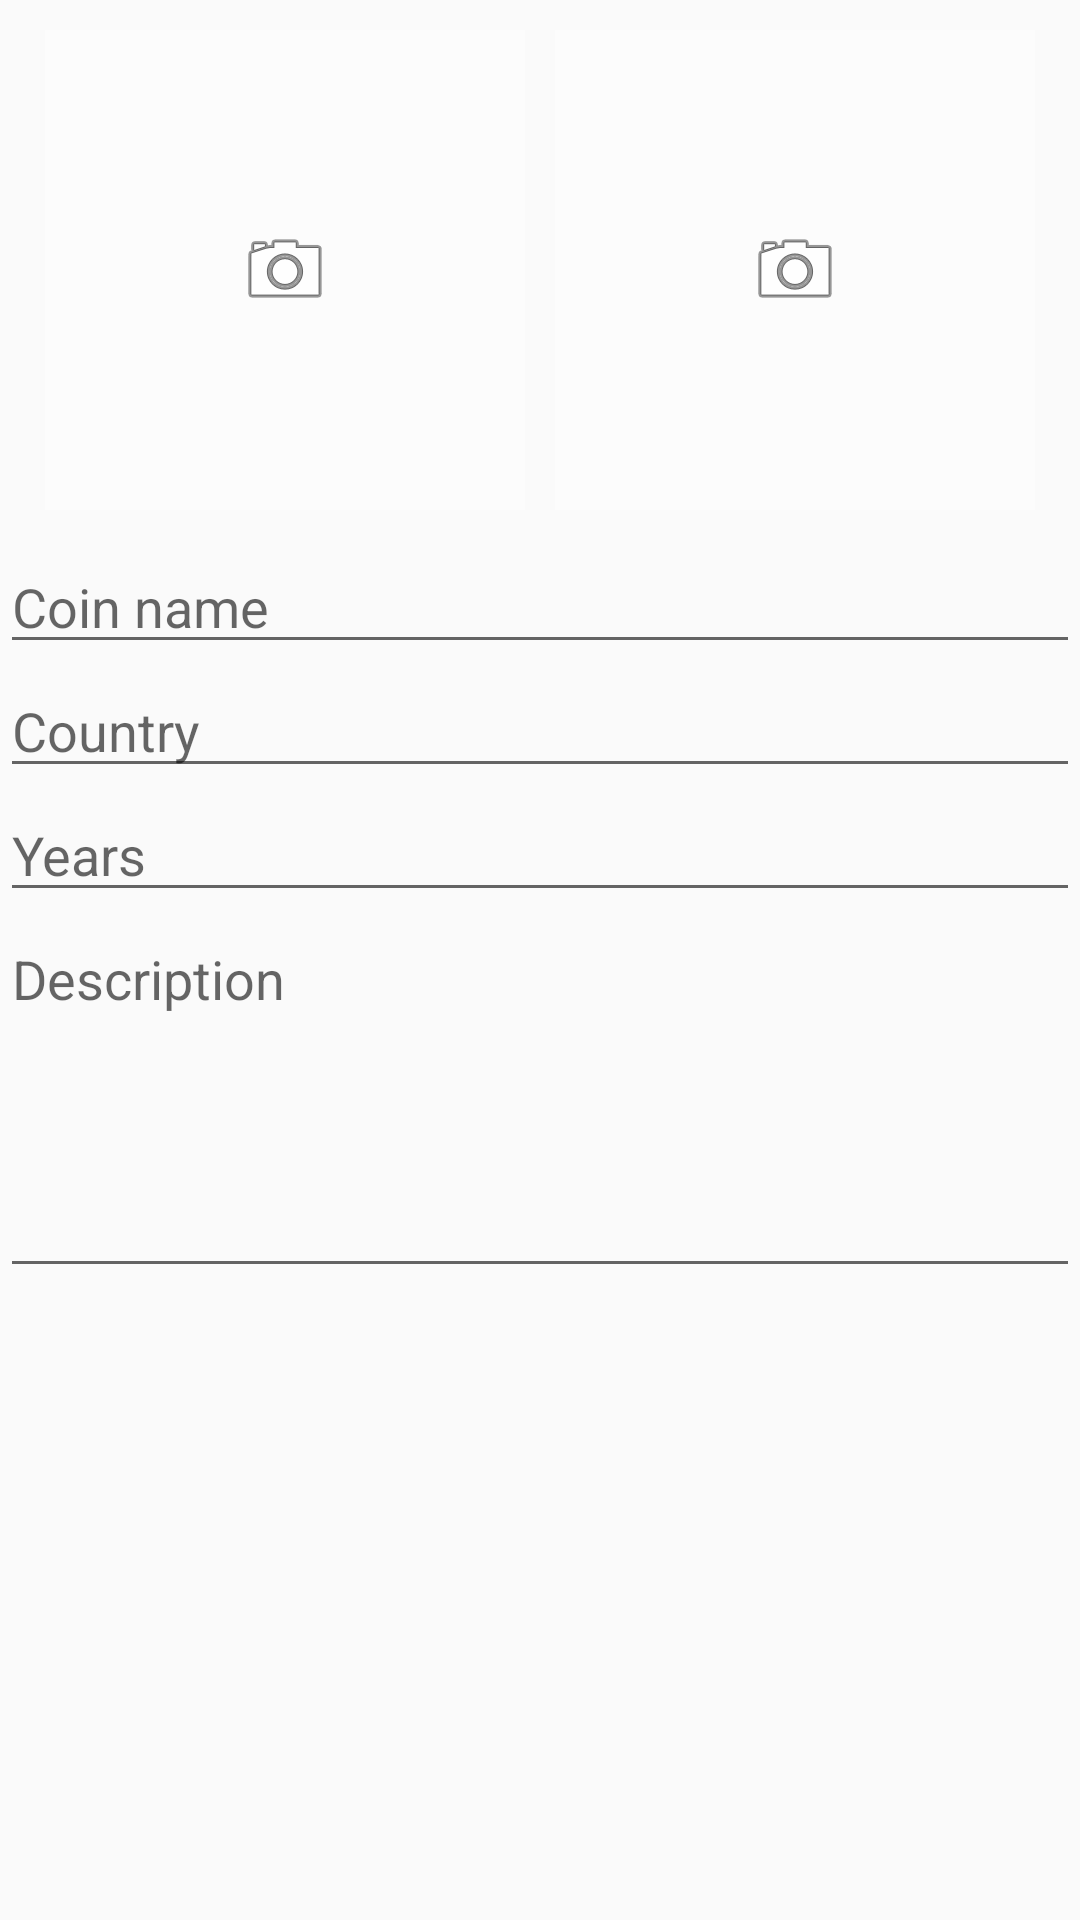

Produce the Android XML layout that renders to this screen, including the resource entries it uses.
<!-- AndroidManifest.xml: application theme AppTheme -->
<!-- res/layout/activity_edit_coin.xml -->
<?xml version="1.0" encoding="utf-8"?>
<LinearLayout xmlns:android="http://schemas.android.com/apk/res/android"
    android:orientation="vertical"
    android:layout_width="match_parent"
    android:layout_height="match_parent">

    <LinearLayout
        android:layout_width="match_parent"
        android:layout_height="wrap_content"
        android:orientation="horizontal"
        android:gravity="center_horizontal"
        android:padding="10dp">

        <ImageView
            android:id="@+id/imageAverse"
            android:layout_width="160dp"
            android:layout_height="160dp"
            android:layout_marginEnd="5dp"
            android:src="@android:drawable/ic_menu_camera"
            android:scaleType="centerInside"
            android:background="#55FFFFFF"/>

        <ImageView
            android:id="@+id/imageReverse"
            android:layout_width="160dp"
            android:layout_height="160dp"
            android:layout_marginStart="5dp"
            android:src="@android:drawable/ic_menu_camera"
            android:scaleType="centerInside"
            android:background="#55FFFFFF"/>

    </LinearLayout>

    <EditText
        android:id="@+id/name"
        android:layout_width="match_parent"
        android:layout_height="wrap_content"
        android:hint="@string/coin_name"
        android:inputType="textCapWords"
        android:singleLine="true"/>

    <AutoCompleteTextView
        android:id="@+id/country"
        android:layout_width="match_parent"
        android:layout_height="wrap_content"
        android:completionThreshold="1"
        android:hint="@string/country"
        android:singleLine="true"/>

    <EditText
        android:id="@+id/years"
        android:layout_width="match_parent"
        android:layout_height="wrap_content"
        android:hint="@string/years"
        android:inputType="number"
        android:singleLine="true"
        android:editable="false"
        android:focusableInTouchMode="false"/>

    <EditText
        android:id="@+id/description"
        android:layout_width="match_parent"
        android:layout_height="wrap_content"
        android:hint="@string/description"
        android:gravity="top|left"
        android:inputType="textCapSentences|textMultiLine"
        android:minLines="5"/>

</LinearLayout>
<!-- resources referenced by this layout -->
<resources>
  <string name="coin_name">Coin name</string>
  <string name="country">Country</string>
  <string name="description">Description</string>
  <string name="years">Years</string>
  <style name="AppTheme" parent="Theme.AppCompat.Light.DarkActionBar">
  
          
          <item name="colorPrimary">@color/primary</item>
  
          
          <item name="colorPrimaryDark">@color/primaryDarker</item>
  
          
          <item name="colorAccent">@color/accent</item>
  
      </style>
  <color name="primary">#9E9E9E</color>
  <color name="primaryDarker">#757575</color>
  <color name="accent">@color/primary</color>
</resources>
